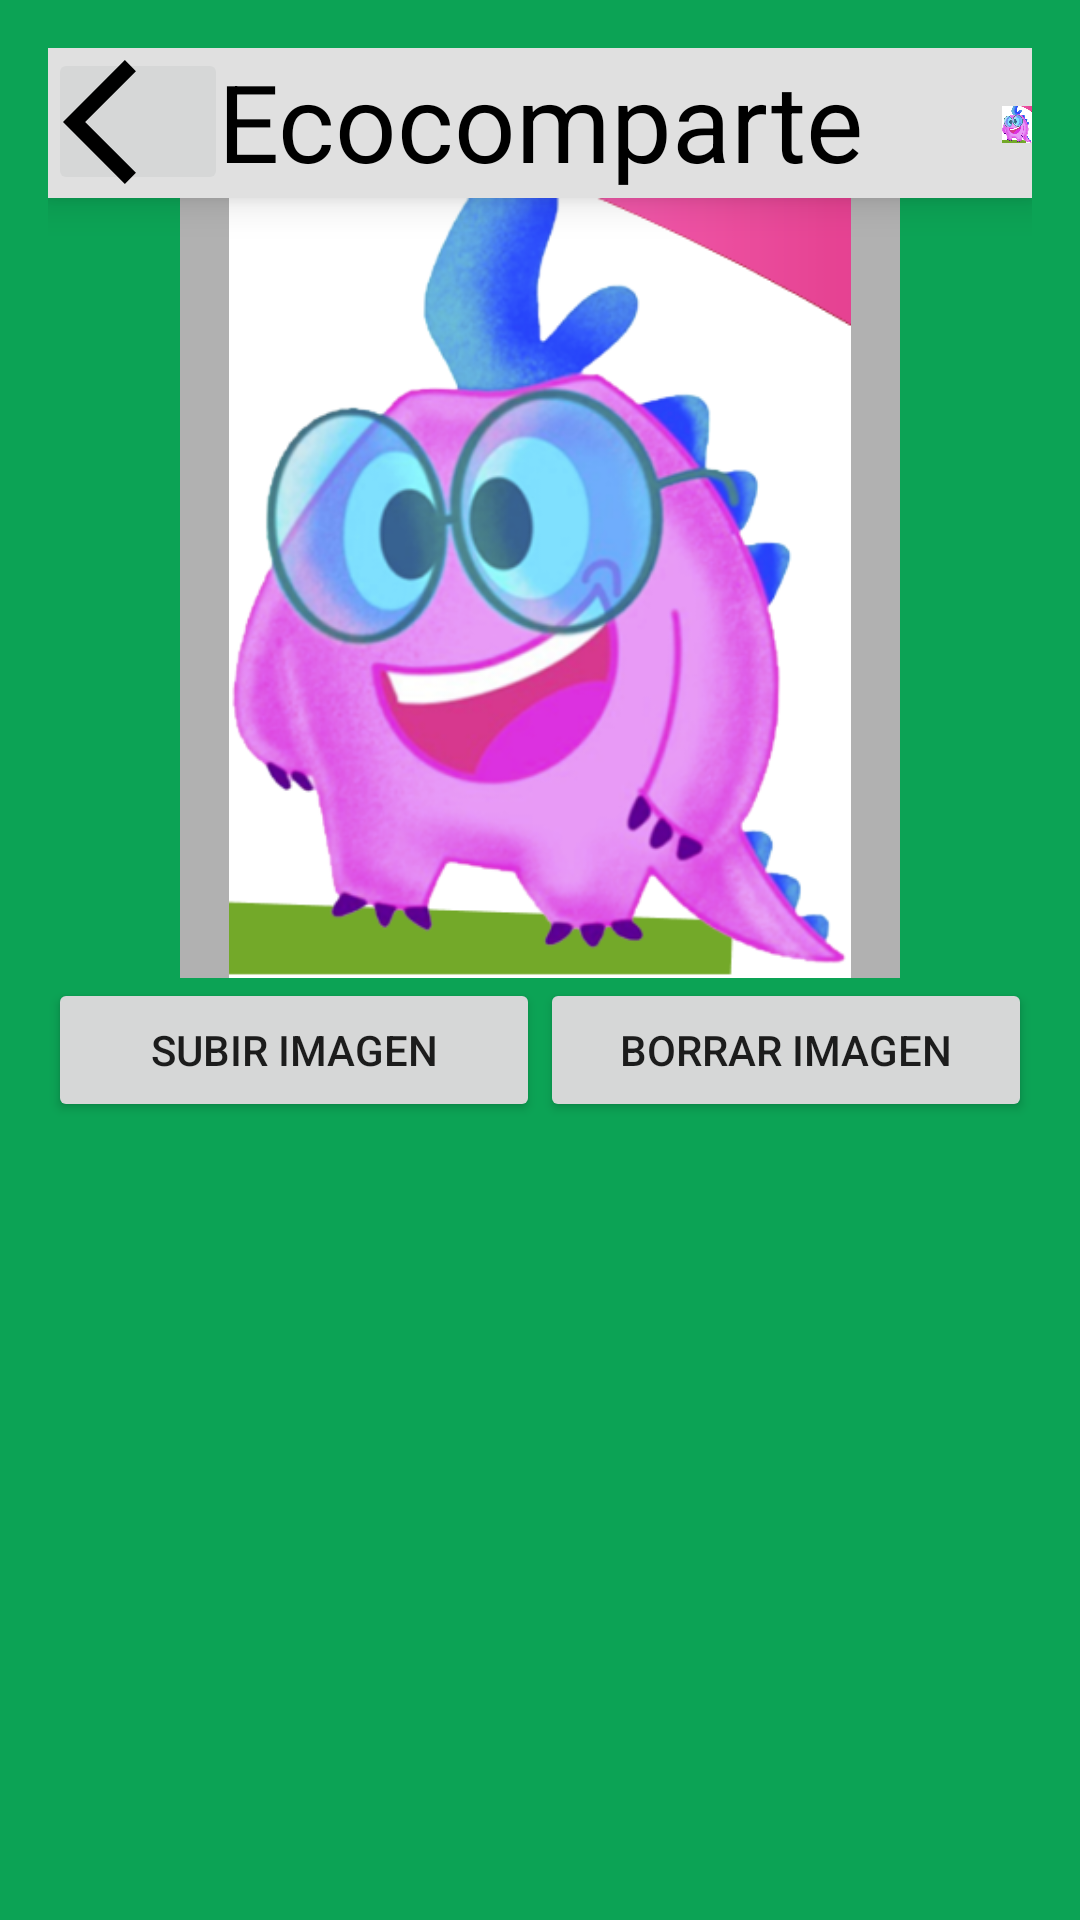

Here is an Android app screen rendered from its layout file. Give the layout XML and the strings, colors and styles it references.
<!-- AndroidManifest.xml: application theme Theme.DeliveryKotlinUdemy -->
<!-- res/layout/activity_ecocomparte.xml -->
<?xml version="1.0" encoding="utf-8"?>
<androidx.constraintlayout.widget.ConstraintLayout
    xmlns:android="http://schemas.android.com/apk/res/android"
    xmlns:app="http://schemas.android.com/apk/res-auto"
    xmlns:tools="http://schemas.android.com/tools"
    android:layout_width="match_parent"
    android:layout_height="match_parent"
    android:background="@color/green_accent"
    android:padding="16dp"
    tools:context=".activities.MainActivity">

    <RelativeLayout
        android:id="@+id/bar_Layout"
        android:layout_width="match_parent"
        android:layout_height="wrap_content"
        android:background="@color/gray"
        android:elevation="8dp">

        <TextView
            android:layout_width="match_parent"
            android:layout_height="wrap_content"
            android:gravity="center"
            android:text="Ecocomparte"
            android:textColor="@color/black"
            android:textSize="36sp" />

        <ImageView
            android:id="@+id/im"
            android:layout_width="60dp"
            android:layout_height="49dp"
            android:layout_alignParentStart="true"
            android:layout_alignParentLeft="true"
            android:layout_alignParentTop="true"
            android:layout_marginStart="318dp"
            android:layout_marginLeft="318dp"
            android:layout_marginTop="1dp"
            android:src="@drawable/img_logo_iguana" />

        <ImageButton
            android:id="@+id/btnIcoAtras"
            android:layout_width="60dp"
            android:layout_height="49dp"
            android:src="@drawable/ico_arrowleft" />
    </RelativeLayout>

    <ImageView
        android:id="@+id/iv_Image"
        android:layout_width="240dp"
        android:layout_height="260dp"
        android:background="#B1B1B1"
        android:src="@drawable/img_logo_iguana"
        app:layout_constraintEnd_toEndOf="parent"
        app:layout_constraintStart_toStartOf="parent"
        app:layout_constraintTop_toBottomOf="@+id/bar_Layout" />

    <LinearLayout
        android:id="@+id/layout_buttons"
        android:layout_width="0dp"
        android:layout_height="wrap_content"
        android:orientation="horizontal"
        app:layout_constraintEnd_toEndOf="parent"
        app:layout_constraintStart_toStartOf="parent"
        app:layout_constraintTop_toBottomOf="@+id/iv_Image">

        <Button
            android:id="@+id/btn_UploadImage"
            android:layout_width="10dp"
            android:layout_height="wrap_content"
            android:layout_weight="1"
            android:text="Subir imagen" />


        <Button
            android:id="@+id/btn_DeleteImage"
            android:layout_width="10dp"
            android:layout_height="wrap_content"
            android:layout_weight="1"
            android:text="Borrar imagen" />

    </LinearLayout>

    <androidx.recyclerview.widget.RecyclerView
        android:id="@+id/recyclerview_photos"
        android:layout_width="0dp"
        android:layout_height="0dp"
        app:layout_constraintBottom_toBottomOf="parent"
        app:layout_constraintEnd_toEndOf="parent"
        app:layout_constraintHorizontal_bias="0.5"
        app:layout_constraintStart_toStartOf="parent"
        app:layout_constraintTop_toBottomOf="@+id/layout_buttons" />

</androidx.constraintlayout.widget.ConstraintLayout>
<!-- resources referenced by this layout -->
<resources>
  <color name="black">#FF000000</color>
  <color name="gray">#e0e0e0</color>
  <color name="green_accent">#0CA355</color>
  <!-- drawable ico_arrowleft (drawable) -->
  <vector android:autoMirrored="true" android:height="50dp"
      android:tint="#000000" android:viewportHeight="24"
      android:viewportWidth="24" android:width="50dp" xmlns:android="http://schemas.android.com/apk/res/android">
      <path android:fillColor="@android:color/white" android:pathData="M11.67,3.87L9.9,2.1 0,12l9.9,9.9 1.77,-1.77L3.54,12z"/>
  </vector>
  <!-- drawable img_logo_iguana: png bitmap (drawable, 162497 bytes) -->
  <style name="Theme.DeliveryKotlinUdemy" parent="Theme.MaterialComponents.DayNight.NoActionBar">
          
          <item name="colorPrimary">@color/green</item>
          <item name="colorPrimaryVariant">@color/green_accent</item>
          <item name="colorOnPrimary">@color/white</item>
          
          <item name="colorSecondary">@color/gray_light</item>
          <item name="colorSecondaryVariant">@color/gray</item>
          <item name="colorOnSecondary">@color/black</item>
          
          <item name="android:statusBarColor" tools:targetApi="l">?attr/colorPrimaryVariant</item>
          
      </style>
  <color name="green">#06CF67</color>
  <color name="white">#FFFFFFFF</color>
  <color name="gray_light">#F5F5F5</color>
</resources>
